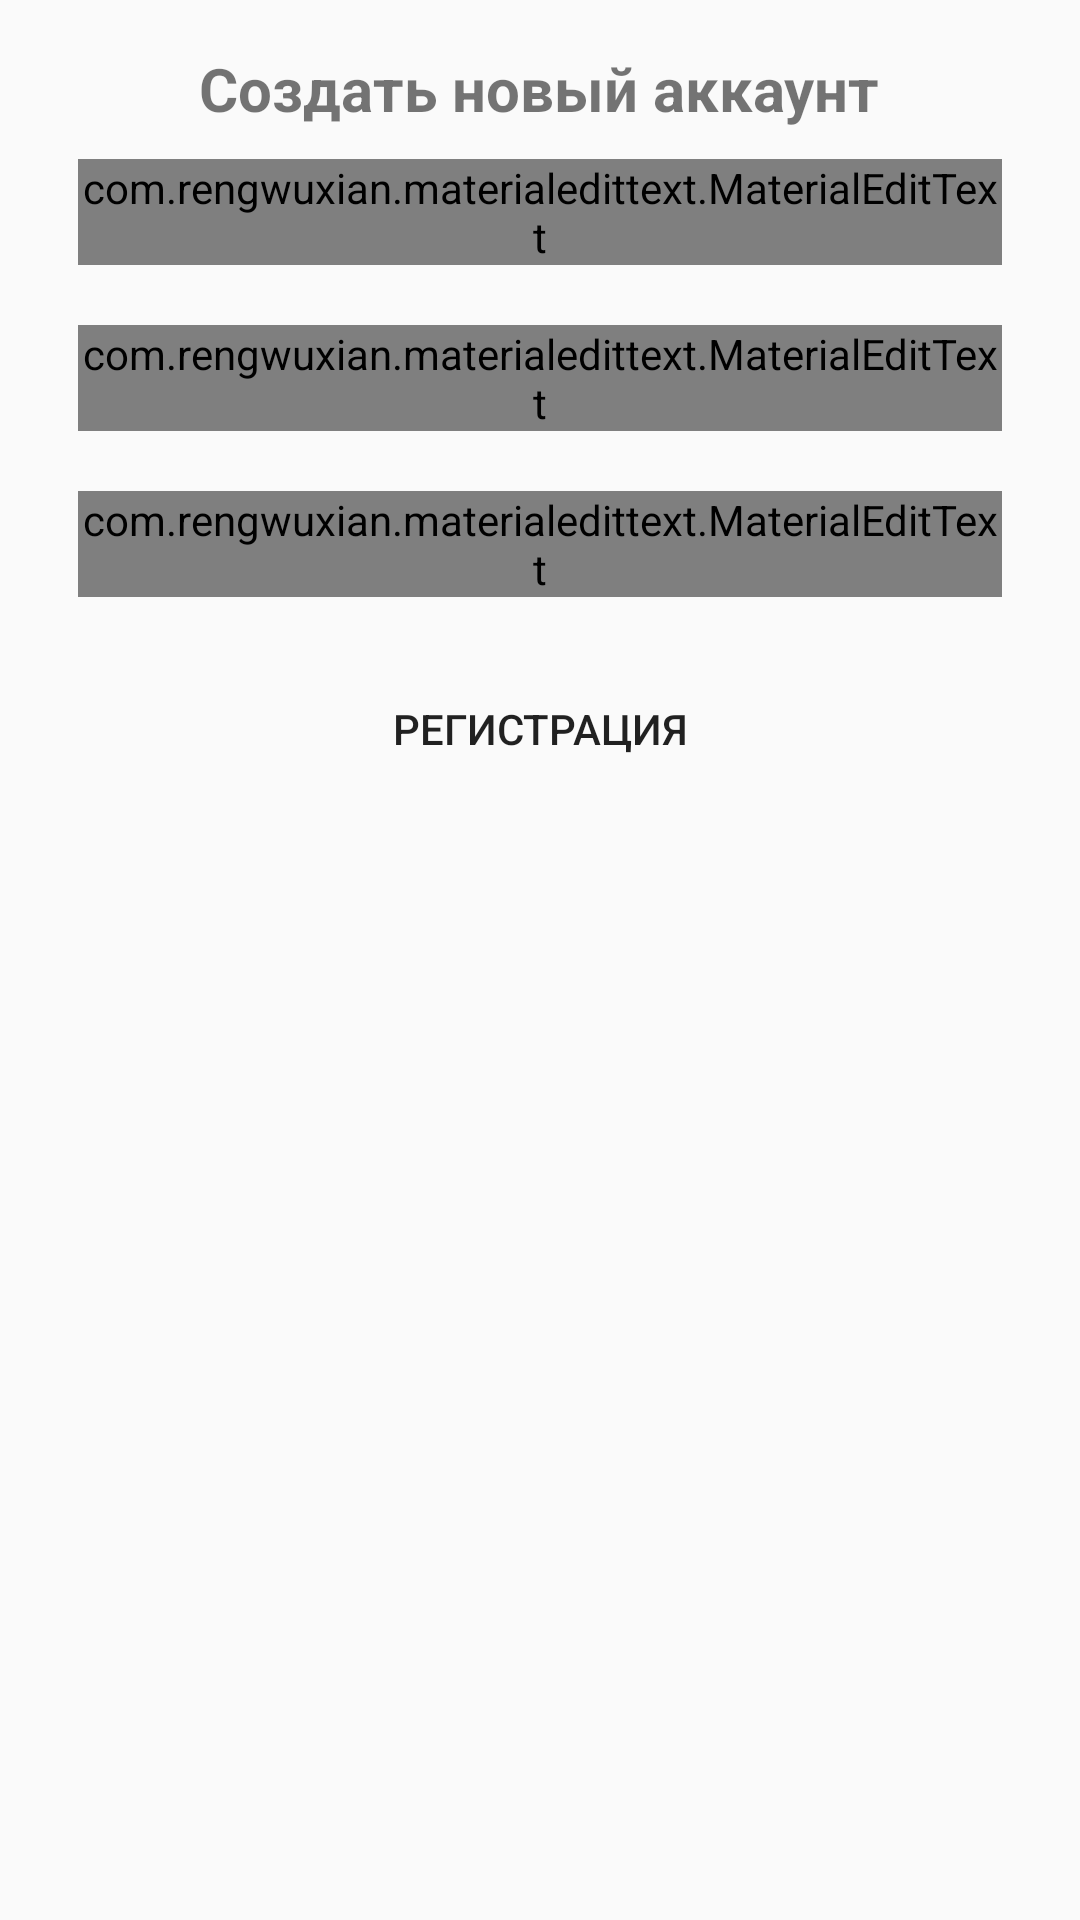

Layout XML and referenced resources for this Android screen:
<!-- AndroidManifest.xml: application theme AppTheme -->
<!-- res/layout/fragment_register.xml -->
<?xml version="1.0" encoding="utf-8"?>
<RelativeLayout
xmlns:android="http://schemas.android.com/apk/res/android"
xmlns:app="http://schemas.android.com/apk/res-auto"
xmlns:tools="http://schemas.android.com/tools"
android:layout_width="match_parent"
android:layout_height="match_parent"
tools:context=".fragments.RegisterFragment">


<LinearLayout
    android:layout_width="match_parent"
    android:layout_height="wrap_content"
    android:orientation="vertical"
    android:padding="16dp"
    android:gravity="center_horizontal"
  >
    <TextView
        android:layout_width="wrap_content"
        android:layout_height="wrap_content"
        android:text="Создать новый аккаунт"

        android:textStyle="bold"
        android:textSize="20sp"/>

    <com.rengwuxian.materialedittext.MaterialEditText
        android:layout_width="match_parent"
        android:layout_height="wrap_content"
        android:id="@+id/username"
        android:inputType="text"
        android:layout_margin="10dp"
        app:met_floatingLabel="normal"
        android:hint="Имя пользователя"/>
    <com.rengwuxian.materialedittext.MaterialEditText
        android:layout_width="match_parent"
        android:layout_height="wrap_content"
        android:inputType="textEmailAddress"
        android:id="@+id/email_l"
        android:layout_margin="10dp"
        app:met_floatingLabel="normal"
        android:hint="Email"/>

    <com.rengwuxian.materialedittext.MaterialEditText
        android:layout_width="match_parent"
        android:layout_height="wrap_content"
        android:inputType="textPassword"
        android:id="@+id/password_l"
        android:layout_margin="10dp"
        app:met_floatingLabel="normal"
        android:hint="Password"/>

    <Button
        android:layout_width="match_parent"
        android:layout_height="wrap_content"
        android:text="Регистрация"
        android:id="@+id/register_btn"
        android:layout_marginTop="10dp"
        android:background="@drawable/btn_background">

    </Button>


</LinearLayout>
    <ProgressBar
        android:id="@+id/progressBarRegister"
        style="?android:attr/progressBarStyle"
        android:layout_width="wrap_content"
        android:layout_height="wrap_content"
        android:layout_centerInParent="true"
        android:visibility="invisible"/>

</RelativeLayout>
<!-- resources referenced by this layout -->
<resources>
  <style name="AppTheme" parent="Theme.AppCompat.Light.NoActionBar">
          
          <item name="colorPrimary">@color/colorPrimary</item>
          <item name="colorPrimaryDark">@color/colorPrimaryDark</item>
          <item name="colorAccent">@color/colorAccent</item>
      </style>
  <color name="colorPrimary">#009688</color>
  <color name="colorPrimaryDark">#025F56</color>
  <color name="colorAccent">#03DAC5</color>
</resources>
